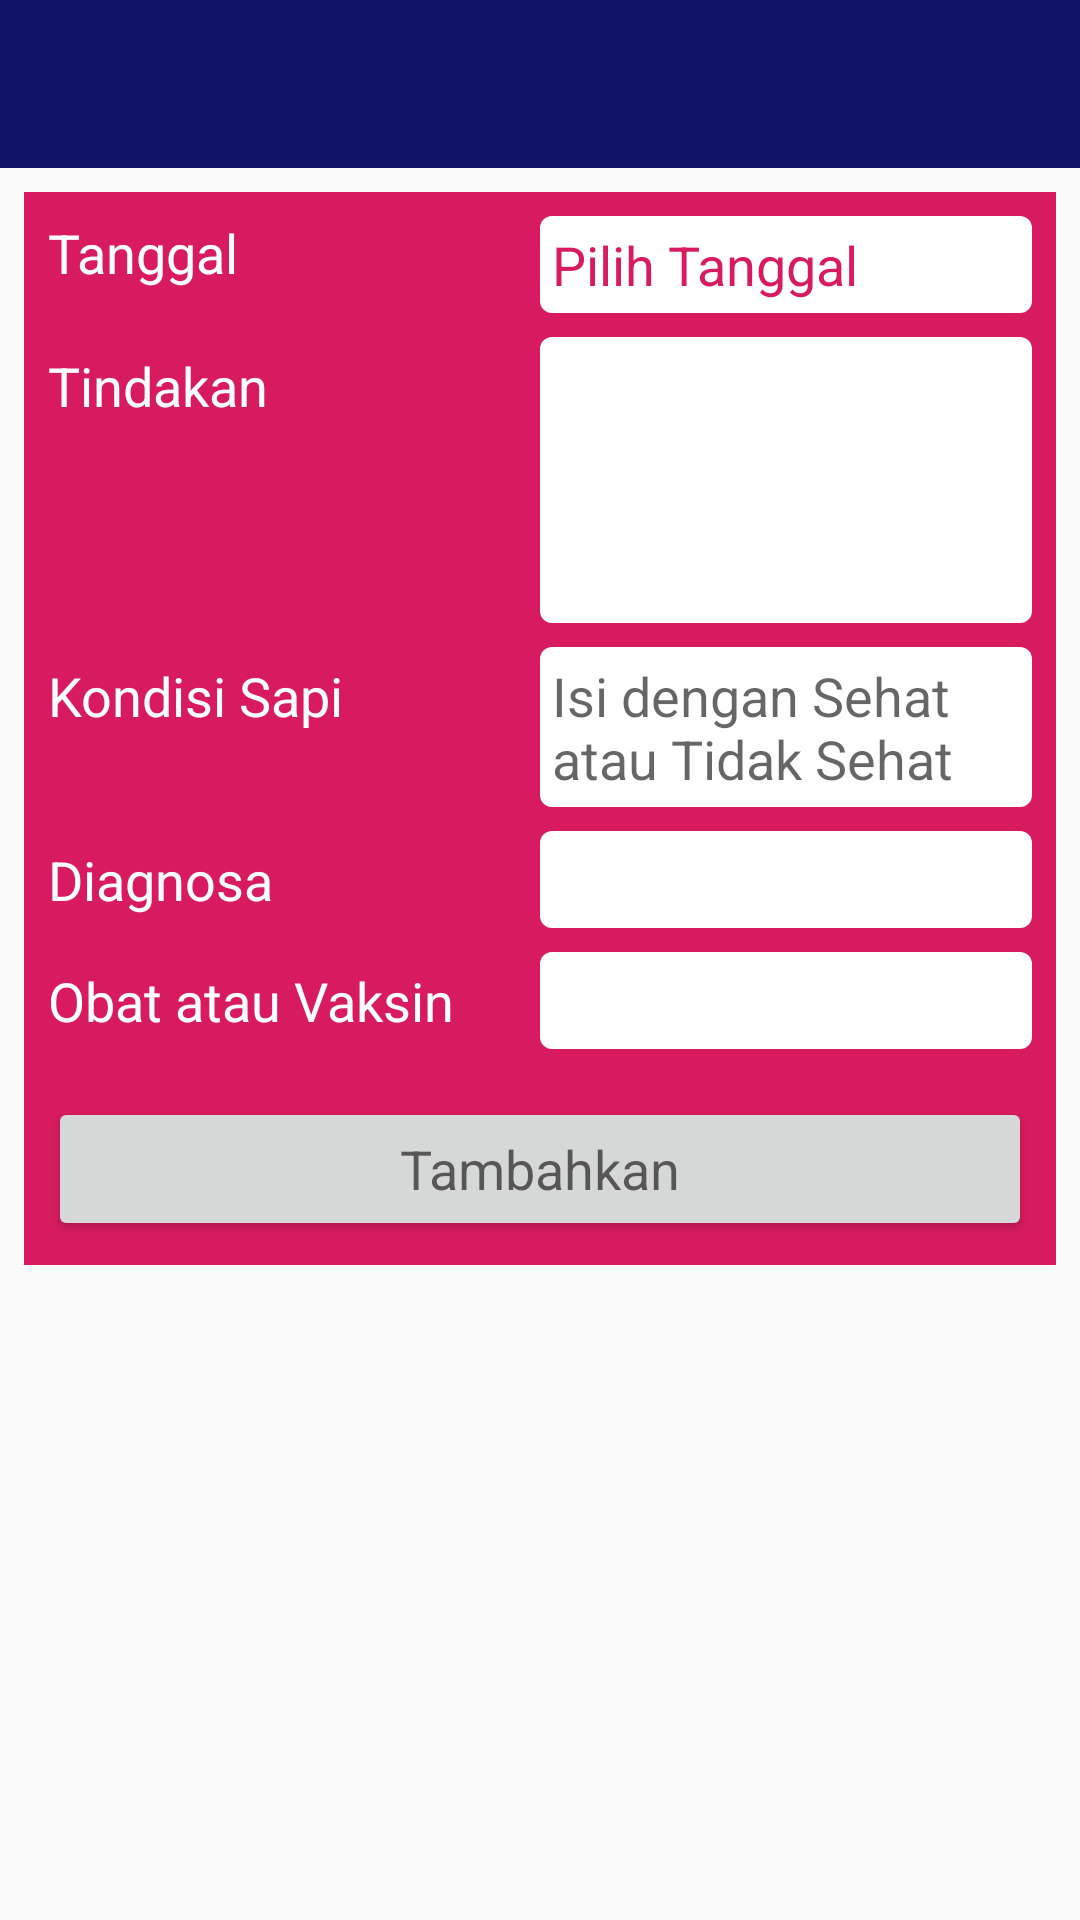

This screen was rendered from an Android layout file. Write that file and the resources it references.
<!-- AndroidManifest.xml: application theme AppTheme -->
<!-- res/layout/activity_add_action_history.xml -->
<?xml version="1.0" encoding="utf-8"?>
<androidx.constraintlayout.widget.ConstraintLayout xmlns:android="http://schemas.android.com/apk/res/android"
    xmlns:app="http://schemas.android.com/apk/res-auto"
    xmlns:tools="http://schemas.android.com/tools"
    android:layout_width="match_parent"
    android:layout_height="match_parent"
    tools:context=".ui.inputcow.AddActionHistoryActivity">

    <androidx.appcompat.widget.Toolbar
        android:id="@+id/toolbar"
        android:layout_width="0dp"
        android:layout_height="?actionBarSize"
        android:background="@color/colorPrimary"
        app:layout_constraintEnd_toEndOf="parent"
        app:layout_constraintStart_toStartOf="parent"
        app:layout_constraintTop_toTopOf="parent">

        <androidx.constraintlayout.widget.ConstraintLayout
            android:layout_width="match_parent"
            android:layout_height="match_parent">

            <ImageView
                android:id="@+id/image_back"
                android:layout_width="24dp"
                android:layout_height="24dp"
                android:onClick="handleImageBackClick"
                android:src="@drawable/ic_keyboard_arrow_left_black_24dp"
                android:tint="@color/white"
                app:layout_constraintBottom_toBottomOf="parent"
                app:layout_constraintStart_toStartOf="parent"
                app:layout_constraintTop_toTopOf="parent" />

            <TextView
                android:id="@+id/text_title"
                android:layout_width="wrap_content"
                android:layout_height="wrap_content"
                android:textAppearance="@style/Base.TextAppearance.AppCompat.Medium"
                android:textColor="@color/white"
                android:textStyle="bold"
                app:layout_constraintBottom_toBottomOf="parent"
                app:layout_constraintEnd_toEndOf="parent"
                app:layout_constraintStart_toStartOf="parent"
                app:layout_constraintTop_toTopOf="parent" />

        </androidx.constraintlayout.widget.ConstraintLayout>

    </androidx.appcompat.widget.Toolbar>

    <ScrollView xmlns:android="http://schemas.android.com/apk/res/android"
        xmlns:app="http://schemas.android.com/apk/res-auto"
        android:layout_width="0dp"
        android:layout_height="0dp"
        android:padding="8dp"
        app:layout_constraintBottom_toBottomOf="parent"
        app:layout_constraintEnd_toEndOf="parent"
        app:layout_constraintStart_toStartOf="parent"
        app:layout_constraintTop_toBottomOf="@id/toolbar">

        <androidx.constraintlayout.widget.ConstraintLayout
            android:layout_width="match_parent"
            android:layout_height="wrap_content"
            android:background="@color/colorAccent"
            android:orientation="vertical"
            android:padding="8dp">

            <androidx.constraintlayout.widget.Guideline
                android:id="@+id/guide"
                android:layout_width="wrap_content"
                android:layout_height="wrap_content"
                android:orientation="vertical"
                app:layout_constraintGuide_percent="0.5" />

            

            <TextView
                android:layout_width="0dp"
                android:layout_height="wrap_content"
                android:gravity="start"
                android:lines="1"
                android:text="@string/input_sapi_date_label"
                android:textAppearance="@style/Base.TextAppearance.AppCompat.Medium"
                android:textColor="@color/white"
                app:layout_constraintBaseline_toBaselineOf="@id/text_id"
                app:layout_constraintEnd_toEndOf="@id/guide"
                app:layout_constraintStart_toStartOf="parent" />

            <TextView
                android:id="@+id/text_date"
                android:layout_width="0dp"
                android:layout_height="wrap_content"
                android:background="@drawable/rectangle_rounded"
                android:gravity="start"
                android:lines="1"
                android:onClick="pickDate"
                android:text="@string/input_sapi_pick_date_hint"
                android:textAppearance="@style/Base.TextAppearance.AppCompat.Medium"
                android:textColor="@color/colorAccent"
                app:layout_constraintEnd_toEndOf="parent"
                app:layout_constraintStart_toStartOf="@id/guide"
                app:layout_constraintTop_toTopOf="parent" />

            

            <TextView
                android:layout_width="0dp"
                android:layout_height="wrap_content"
                android:gravity="start"
                android:lines="1"
                android:text="@string/input_sapi_action_label"
                android:textAppearance="@style/Base.TextAppearance.AppCompat.Medium"
                android:textColor="@color/white"
                app:layout_constraintBaseline_toBaselineOf="@id/text_action"
                app:layout_constraintEnd_toEndOf="@id/guide"
                app:layout_constraintStart_toStartOf="parent" />

            <EditText
                android:id="@+id/text_action"
                android:layout_width="0dp"
                android:layout_height="wrap_content"
                android:layout_marginTop="8dp"
                android:background="@drawable/rectangle_rounded"
                android:gravity="start"
                android:lines="4"
                android:textAppearance="@style/Base.TextAppearance.AppCompat.Medium"
                android:textColor="@color/colorAccent"
                app:layout_constraintEnd_toEndOf="parent"
                app:layout_constraintStart_toStartOf="@id/guide"
                app:layout_constraintTop_toBottomOf="@id/text_date" />

            

            <TextView
                android:layout_width="0dp"
                android:layout_height="wrap_content"
                android:gravity="start"
                android:lines="1"
                android:text="@string/input_sapi_condition_label"
                android:textAppearance="@style/Base.TextAppearance.AppCompat.Medium"
                android:textColor="@color/white"
                app:layout_constraintBaseline_toBaselineOf="@id/text_condition"
                app:layout_constraintEnd_toEndOf="@id/guide"
                app:layout_constraintStart_toStartOf="parent" />

            <EditText
                android:id="@+id/text_condition"
                android:layout_width="0dp"
                android:layout_height="wrap_content"
                android:layout_marginTop="8dp"
                android:background="@drawable/rectangle_rounded"
                android:gravity="start"
                android:hint="Isi dengan Sehat atau Tidak Sehat"
                android:lines="1"
                android:textAppearance="@style/Base.TextAppearance.AppCompat.Medium"
                android:textColor="@color/colorAccent"
                app:layout_constraintEnd_toEndOf="parent"
                app:layout_constraintStart_toStartOf="@id/guide"
                app:layout_constraintTop_toBottomOf="@id/text_action" />

            

            <TextView
                android:layout_width="0dp"
                android:layout_height="wrap_content"
                android:gravity="start"
                android:lines="1"
                android:text="Diagnosa"
                android:textAppearance="@style/Base.TextAppearance.AppCompat.Medium"
                android:textColor="@color/white"
                app:layout_constraintBaseline_toBaselineOf="@id/text_diagnostic"
                app:layout_constraintEnd_toEndOf="@id/guide"
                app:layout_constraintStart_toStartOf="parent" />

            <EditText
                android:id="@+id/text_diagnostic"
                android:layout_width="0dp"
                android:layout_height="wrap_content"
                android:layout_marginTop="8dp"
                android:background="@drawable/rectangle_rounded"
                android:gravity="start"
                android:lines="1"
                android:textAppearance="@style/Base.TextAppearance.AppCompat.Medium"
                android:textColor="@color/colorAccent"
                app:layout_constraintEnd_toEndOf="parent"
                app:layout_constraintStart_toStartOf="@id/guide"
                app:layout_constraintTop_toBottomOf="@id/text_condition" />

            

            <TextView
                android:layout_width="0dp"
                android:layout_height="wrap_content"
                android:gravity="start"
                android:lines="1"
                android:text="@string/input_sapi_drug_or_vaccine_label"
                android:textAppearance="@style/Base.TextAppearance.AppCompat.Medium"
                android:textColor="@color/white"
                app:layout_constraintBaseline_toBaselineOf="@id/text_drug"
                app:layout_constraintEnd_toEndOf="@id/guide"
                app:layout_constraintStart_toStartOf="parent" />

            <EditText
                android:id="@+id/text_drug"
                android:layout_width="0dp"
                android:layout_height="wrap_content"
                android:layout_marginTop="8dp"
                android:background="@drawable/rectangle_rounded"
                android:gravity="start"
                android:lines="1"
                android:textAppearance="@style/Base.TextAppearance.AppCompat.Medium"
                android:textColor="@color/colorAccent"
                app:layout_constraintEnd_toEndOf="parent"
                app:layout_constraintStart_toStartOf="@id/guide"
                app:layout_constraintTop_toBottomOf="@id/text_diagnostic" />

            <androidx.appcompat.widget.AppCompatButton
                android:id="@+id/button_add"
                android:layout_width="0dp"
                android:layout_height="wrap_content"
                android:layout_marginTop="16dp"
                android:onClick="handleAddButtonClick"
                android:text="@string/input_sapi_add_button"
                android:textAllCaps="false"
                android:textAppearance="@style/Base.TextAppearance.AppCompat.Medium"
                app:layout_constraintEnd_toEndOf="parent"
                app:layout_constraintStart_toStartOf="parent"
                app:layout_constraintTop_toBottomOf="@id/text_drug" />

        </androidx.constraintlayout.widget.ConstraintLayout>
    </ScrollView>
</androidx.constraintlayout.widget.ConstraintLayout>
<!-- resources referenced by this layout -->
<resources>
  <color name="colorAccent">#D81B60</color>
  <color name="colorPrimary">#111366</color>
  <color name="white">#FFFFFF</color>
  <!-- drawable rectangle_rounded (drawable) -->
  <?xml version="1.0" encoding="utf-8"?>
  <shape xmlns:android="http://schemas.android.com/apk/res/android"
      android:shape="rectangle">
  
      
      
      
      
  
      <solid android:color="@color/white" />
  
      
      <corners android:radius="4dp" />
  
      
      <padding
          android:bottom="4dp"
          android:left="4dp"
          android:right="4dp"
          android:top="4dp" />
  
  </shape>
  <string name="input_sapi_action_label">Tindakan</string>
  <string name="input_sapi_add_button">Tambahkan</string>
  <string name="input_sapi_condition_label">Kondisi Sapi</string>
  <string name="input_sapi_date_label">Tanggal</string>
  <string name="input_sapi_drug_or_vaccine_label">Obat atau Vaksin</string>
  <string name="input_sapi_pick_date_hint">Pilih Tanggal</string>
  <style name="AppTheme" parent="Theme.AppCompat.Light.NoActionBar">
          
          <item name="colorPrimary">@color/colorPrimary</item>
          <item name="colorPrimaryDark">@color/colorPrimaryDark</item>
          <item name="colorAccent">@color/colorAccent</item>
      </style>
  <color name="colorPrimaryDark">#010256</color>
</resources>
